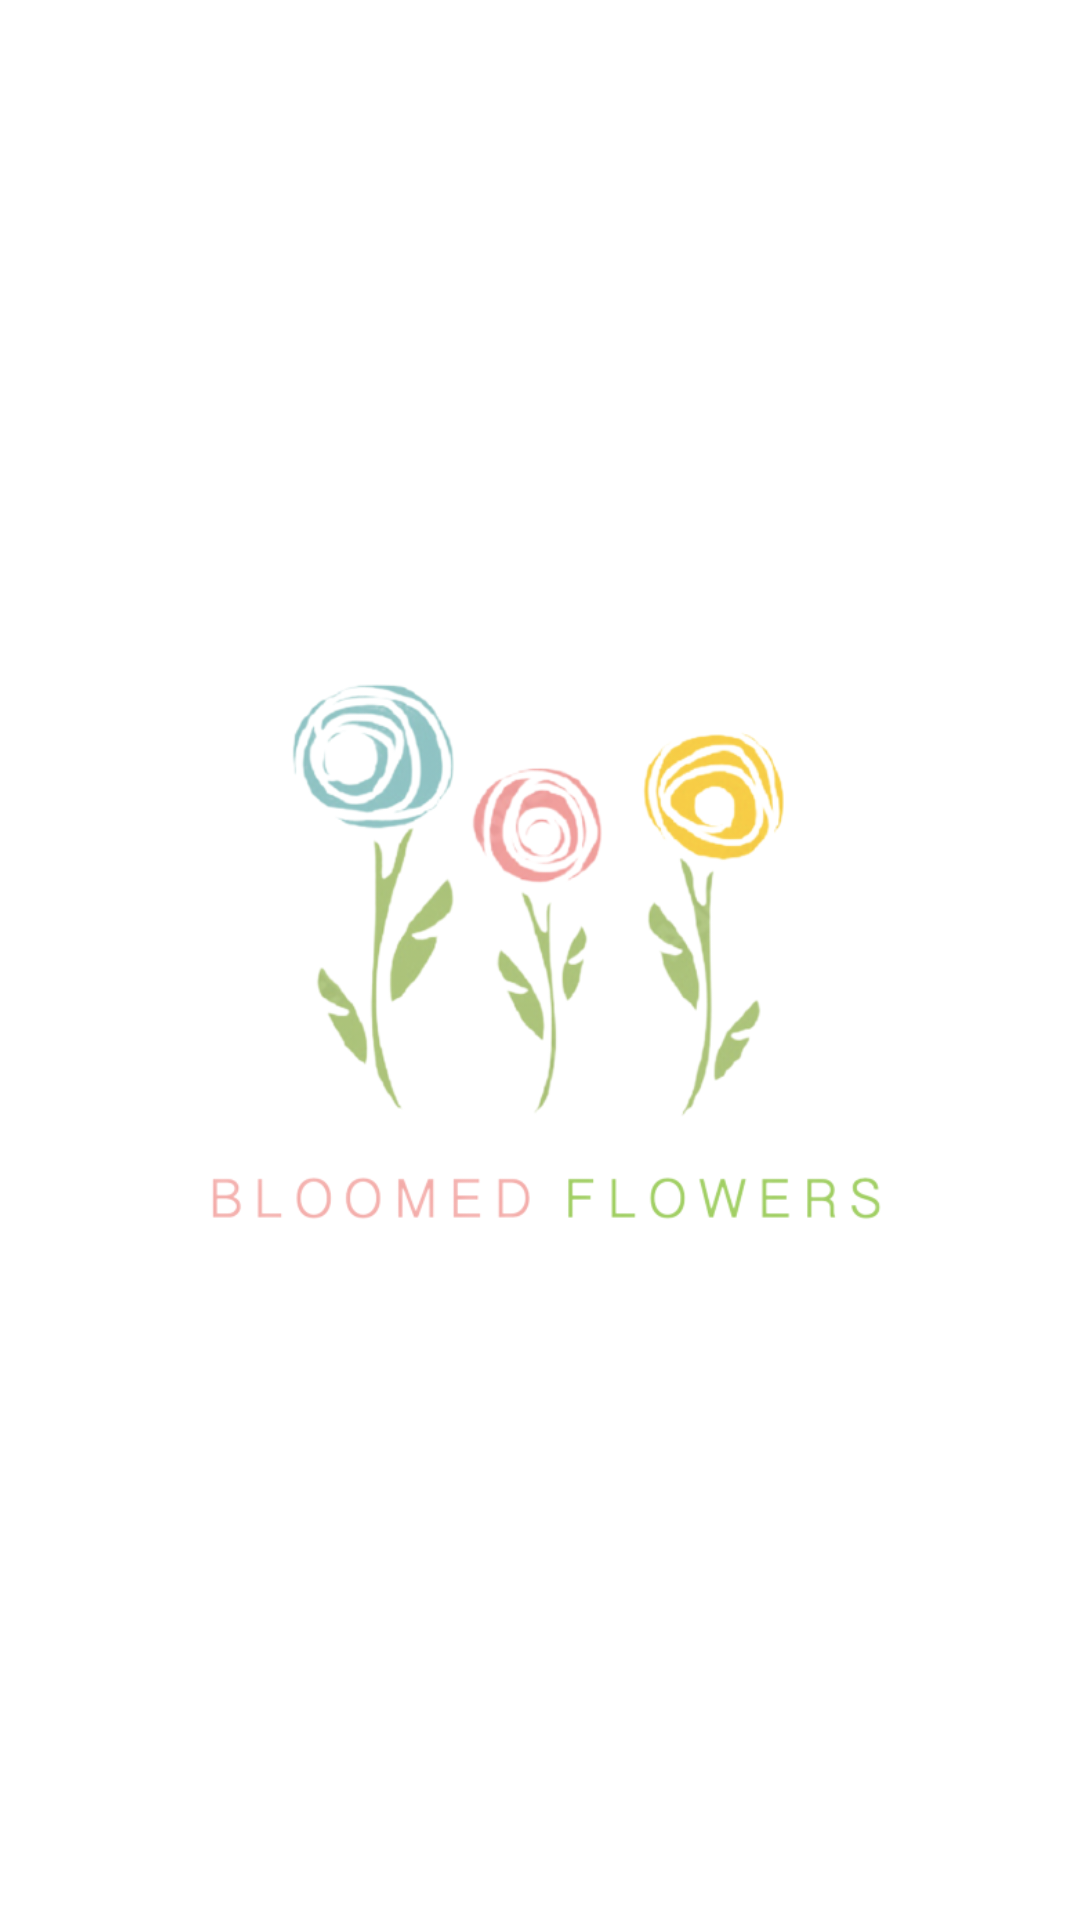

Here is an Android app screen rendered from its layout file. Give the layout XML and the strings, colors and styles it references.
<!-- AndroidManifest.xml: application theme Theme.BloomedFlowers -->
<!-- res/layout/activity_splash.xml -->
<?xml version="1.0" encoding="utf-8"?>
<androidx.constraintlayout.widget.ConstraintLayout xmlns:android="http://schemas.android.com/apk/res/android"
    xmlns:app="http://schemas.android.com/apk/res-auto"
    xmlns:tools="http://schemas.android.com/tools"
    android:layout_width="match_parent"
    android:layout_height="match_parent"
    tools:context=".start.SplashActivity">

    <androidx.appcompat.widget.AppCompatImageView
        android:id="@+id/logo"
        android:layout_width="250dp"
        android:layout_height="250dp"
        android:src="@drawable/flowers_logo"
        app:layout_constraintTop_toTopOf="parent"
        app:layout_constraintBottom_toBottomOf="parent"
        app:layout_constraintStart_toStartOf="parent"
        app:layout_constraintEnd_toEndOf="parent"/>

</androidx.constraintlayout.widget.ConstraintLayout>
<!-- resources referenced by this layout -->
<resources>
  <!-- drawable flowers_logo: png bitmap (drawable-v24, 120589 bytes) -->
  <style name="Theme.BloomedFlowers" parent="Theme.MaterialComponents.DayNight.NoActionBar">
          
          <item name="colorPrimary">@color/purple_500</item>
          <item name="colorPrimaryVariant">@color/purple_700</item>
          <item name="colorOnPrimary">@color/white</item>
          
          <item name="colorSecondary">@color/teal_200</item>
          <item name="colorSecondaryVariant">@color/teal_700</item>
          <item name="colorOnSecondary">@color/black</item>
          
          <item name="android:statusBarColor">?attr/colorPrimaryVariant</item>
          
      </style>
  <color name="purple_500">#93d251</color>
  <color name="purple_700">#93d251</color>
  <color name="white">#FFFFFFFF</color>
  <color name="teal_200">#FF03DAC5</color>
  <color name="teal_700">#FF018786</color>
  <color name="black">#FF000000</color>
</resources>
